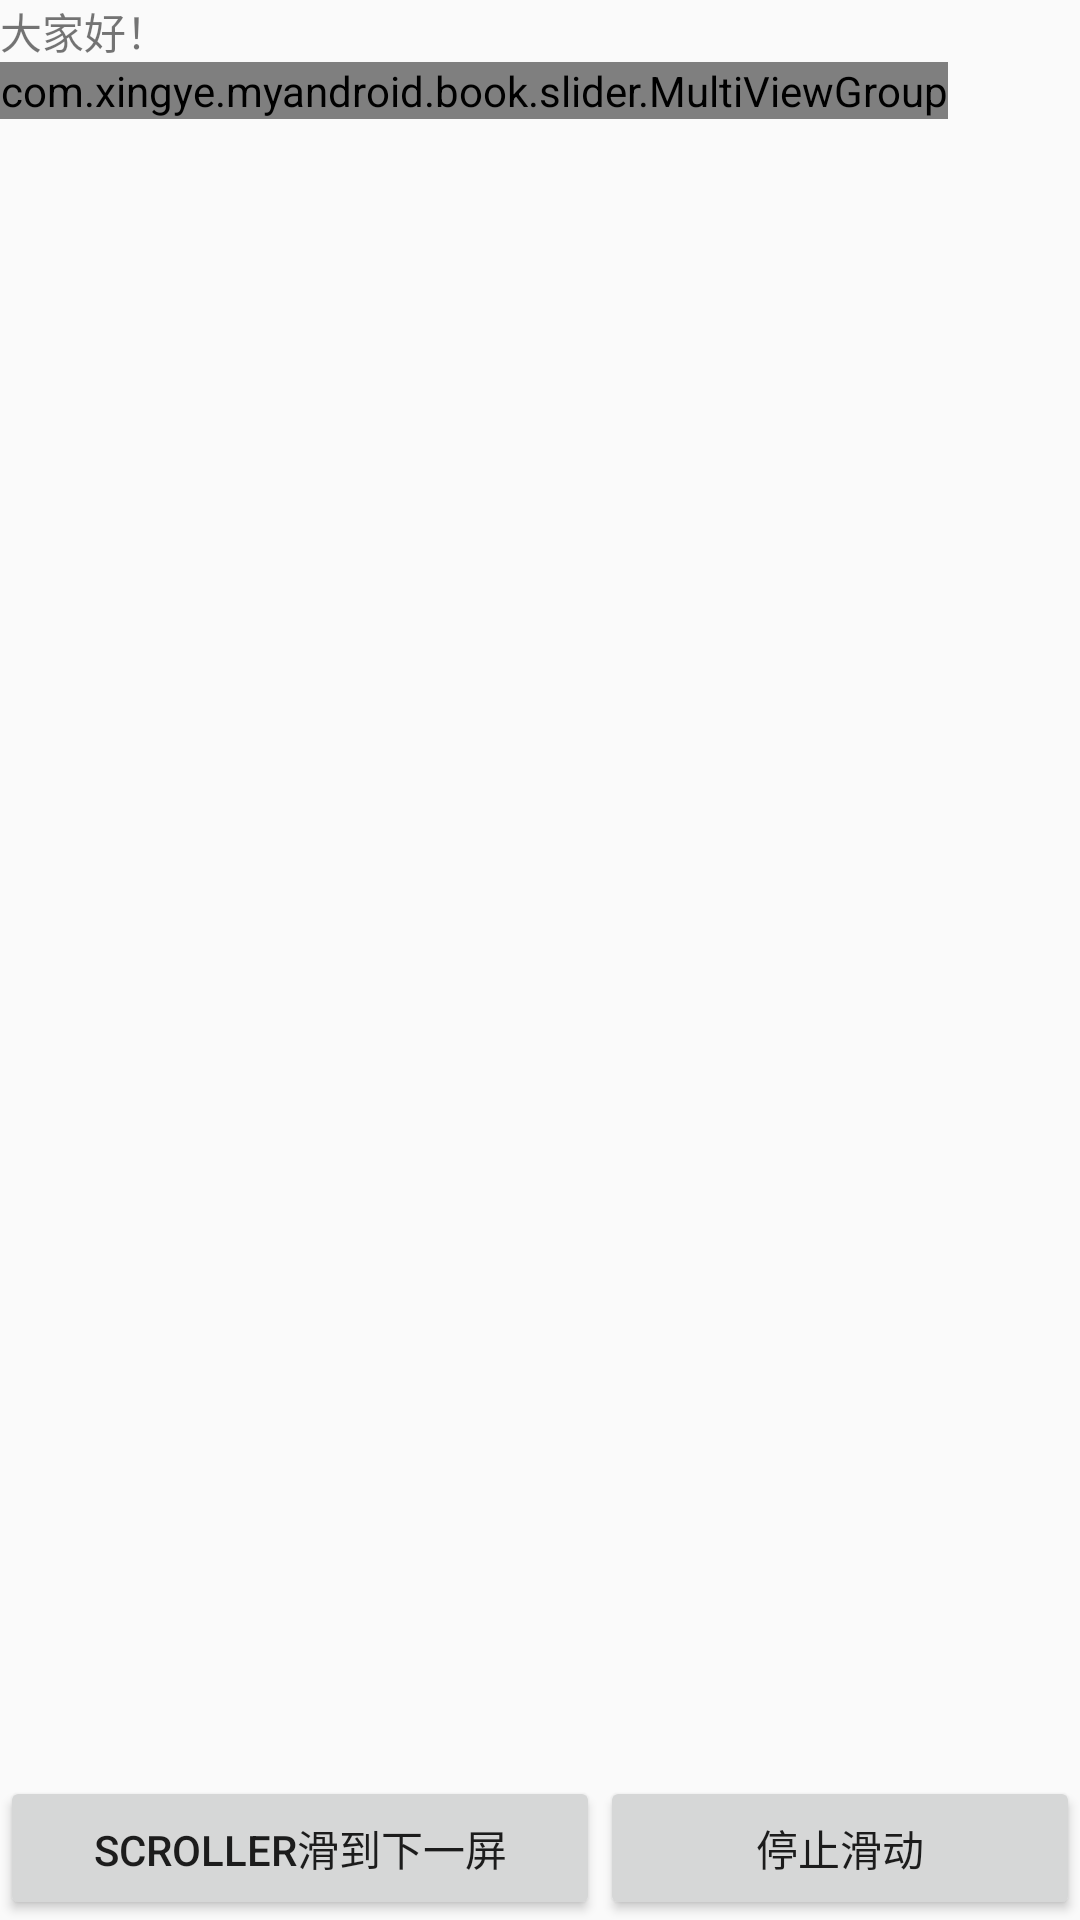

Reconstruct the res/layout file that produces this screen, plus the resources it refers to.
<!-- AndroidManifest.xml: application theme AppTheme -->
<!-- res/layout/multiview.xml -->
<?xml version="1.0" encoding="utf-8"?>
<RelativeLayout xmlns:android="http://schemas.android.com/apk/res/android"
    android:layout_width="fill_parent"
    android:layout_height="fill_parent"
    android:orientation="vertical">

    <TextView
        android:id="@+id/tv_hello"
        android:layout_width="fill_parent"
        android:layout_height="wrap_content"
        android:text="@string/hello" />

    <com.xingye.myandroid.book.slider.MultiViewGroup
        android:id="@+id/mymultiViewGroup"
        android:layout_width="wrap_content"
        android:layout_height="wrap_content"
        android:layout_below="@id/tv_hello"></com.xingye.myandroid.book.slider.MultiViewGroup>

    <Button
        android:id="@+id/bt_scrollLeft"
        android:layout_width="200dip"
        android:layout_height="wrap_content"
        android:layout_alignParentBottom="true"
        android:text="Scroller滑到下一屏" />

    <Button
        android:id="@+id/bt_scrollRight"
        android:layout_width="200dip"
        android:layout_height="wrap_content"
        android:layout_alignParentBottom="true"
        android:layout_toRightOf="@id/bt_scrollLeft"
        android:text="停止滑动" />
</RelativeLayout>
<!-- resources referenced by this layout -->
<resources>
  <string name="hello">大家好！</string>
  <style name="AppTheme" parent="Theme.AppCompat.Light.DarkActionBar">
          
          <item name="colorPrimary">@color/colorPrimary</item>
          <item name="colorPrimaryDark">@color/colorPrimaryDark</item>
          <item name="colorAccent">@color/colorAccent</item>
          <item name="windowNoTitle">true</item>
      </style>
  <color name="colorPrimary">#3F51B5</color>
  <color name="colorPrimaryDark">#303F9F</color>
  <color name="colorAccent">#FF4081</color>
</resources>
